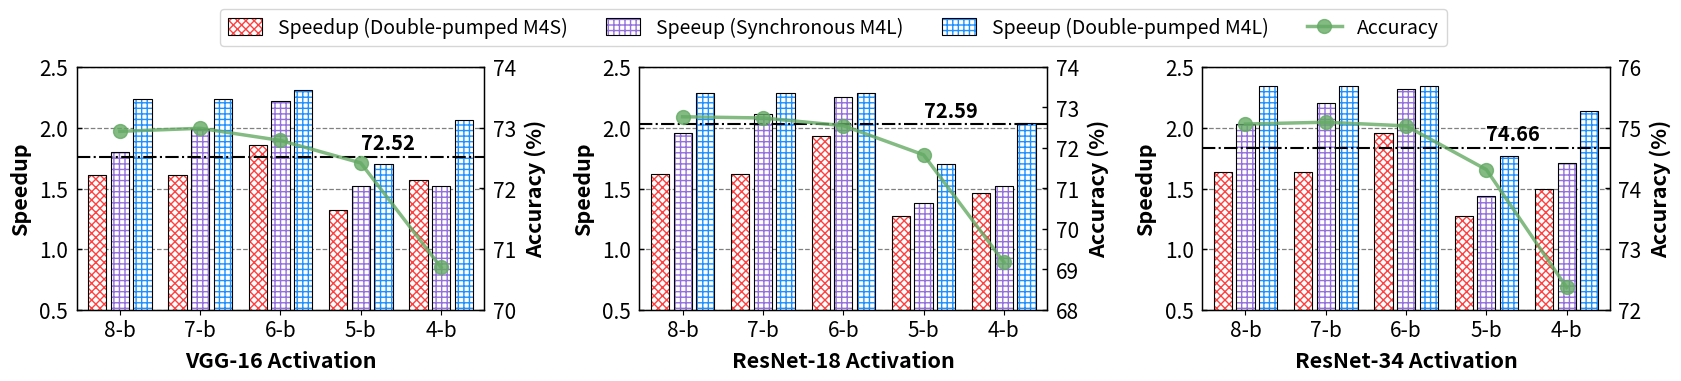

Recreate this plot in Python. (Note: this script raises an exception after producing the figure.)
from matplotlib import pyplot as plt
import pandas as pd
import numpy as np
import os

activation_precision    = ['8-b', '7-b', '6-b', '5-b', '4-b']
model_name              = ['AlexNet', 'VGG-16', 'ResNet-18', 'ResNet-34' ]

model                   = [ 'vgg16', 'resnet18', 'resnet34' ]

base_accuracy           = { 'resnet34': 75.16,  'resnet18': 73.09, 'alexnet': 61.43,  'vgg16': 73.02}

accuracy                = { 'resnet34': [75.06, 75.09, 75.03, 74.31, 72.37],
                            'resnet18': [72.77, 72.74, 72.55, 71.83, 69.18],
                            'alexnet' : [60.87, 60.91, 60.68, 59.96, 56.61], 
                            'vgg16':    [72.94, 72.99, 72.79, 72.42, 70.70]}

# Double-Pumped M4BRAM-S
speedup_m4bram_s_d      = { 'resnet34': [1.64,  1.64,  1.96,  1.27,  1.50 ],
                            'alexnet':  [1.76,  1.76,  1.85,  1.32,  1.73 ], 
                            'resnet18': [1.62,  1.62,  1.93,  1.27,  1.46 ], 
                            'vgg16':    [1.61,  1.61,  1.86,  1.32,  1.57 ], }

# Synchronous M4BRAM-L
speedup_m4bram_l_s      = { 'resnet34': [2.03,  2.20,  2.32,  1.44,  1.71 ],
                            'alexnet':  [1.92,  2.08,  2.28,  1.52,  2.17 ], 
                            'resnet18': [1.96,  2.11,  2.25,  1.38,  1.52 ], 
                            'vgg16':    [1.80,  1.99,  2.22,  1.52,  1.52 ], }

# Double-Pumped M4BRAM-L
speedup_m4bram_l_d      = { 'resnet34': [2.34,  2.34,  2.34,  1.77,  2.14 ],
                            'alexnet':  [2.54,  2.54,  2.58,  1.79,  2.46 ], 
                            'resnet18': [2.29,  2.29,  2.29,  1.70,  2.04 ], 
                            'vgg16':    [2.24,  2.24,  2.31,  1.70,  2.06 ], }

linestyle   = 'solid'
markersize  = 10
alpha       = 1
tick_size   = 15
label_size  = 15.5
legend_size = 14
title_size  = 15
text_size   = 14.5

title_yloc  = -0.26

figwidth    = 16
figheight   = 3

# bar setting
width      = 0.025  # the width of each bar
edgewidth  = 0.8 # the edge width of each bar
hatchwidth = 0.5 # the edge width of each bar
spacing    = 0.11 # spacing between each model bar
distance   = 0.012 # spacing between every two bars of the same model
x          = np.arange(len(activation_precision))*spacing # the label locations

f, ax = plt.subplots(1, 3)
f.set_figwidth(figwidth)
f.set_figheight(figheight)
f.tight_layout(pad=1)

yaxis_lim = [0.5, 2.501, 0.5]

for i in range(len(model)):
    name = model[i]
    f1 = ax[i].bar(x - width*1 - distance*0.5, speedup_m4bram_s_d[name], width, label=activation_precision,  
                   color='white', edgecolor=(1,0.25,0.25), linewidth=hatchwidth, hatch="xxxx")
    f2 = ax[i].bar(x - width*1 - distance*0.5, speedup_m4bram_s_d[name], width, label=activation_precision, 
                   color='none', edgecolor='black', linewidth=edgewidth, alpha=alpha)

    f3 = ax[i].bar(x + width*0 + distance*0, speedup_m4bram_l_s[name], width, label=activation_precision,  
                   color='white', edgecolor='mediumpurple', linewidth=hatchwidth, hatch="+++")
    f4 = ax[i].bar(x + width*0 + distance*0, speedup_m4bram_l_s[name], width, label=activation_precision, 
                   color='none', edgecolor='black', linewidth=edgewidth, alpha=alpha)
    
    f5 = ax[i].bar(x + width*1 + distance*0.5, speedup_m4bram_l_d[name], width, label=activation_precision,  
                   color='white', edgecolor='dodgerblue', linewidth=hatchwidth, hatch="+++")
    f6 = ax[i].bar(x + width*1 + distance*0.5, speedup_m4bram_l_d[name], width, label=activation_precision, 
                   color='none', edgecolor='black', linewidth=edgewidth, alpha=alpha)

    ax[i].tick_params(axis='y',direction='in', pad=6, width=1)

    ax[i].set_xticks(x,)
    ax[i].set_xticklabels(activation_precision)

    if name == 'alexnet':
        ax[i].set_xlabel('AlexNet Activation', fontsize=label_size, weight='bold', labelpad=6)
    elif name == 'vgg16':
        ax[i].set_xlabel('VGG-16 Activation', fontsize=label_size, weight='bold', labelpad=6)
    elif name == 'resnet18':
        ax[i].set_xlabel('ResNet-18 Activation', fontsize=label_size, weight='bold', labelpad=6)
    elif name == 'resnet34':
        ax[i].set_xlabel('ResNet-34 Activation', fontsize=label_size, weight='bold', labelpad=6)

    ax[i].set_ylim(yaxis_lim[:2])
    ax[i].set_yticks(np.arange(yaxis_lim[0], yaxis_lim[1], yaxis_lim[2]))
    ax[i].set_ylabel('Speedup', fontsize=label_size, weight='bold', labelpad=6)
    ax[i].set_yticklabels(np.round(ax[i].get_yticks(), 1))

    ax[i].tick_params(axis='both', which='major', labelsize=tick_size)

    ax[i].grid(True, linestyle='dashed', axis='y', zorder=0, color='gray', linewidth=0.9)
    ax[i].set_axisbelow(True)
    #ax[i].spines['top'].set_visible(False)
    #ax[i].spines['right'].set_visible(False)
    for axis in ['top', 'bottom', 'left', 'right']:
        ax[i].spines[axis].set_linewidth(1)  # change width

    x_margin = 0.03
    ax[i].margins(x=x_margin)
    #ax[i].set_title('(a) 2-bit Weight & Activation', y=title_yloc, fontsize=title_size, weight='bold')


    ax2 = ax[i].twinx()
    #color = (0.25, 0.41, 0.88)
    factor = 1/255
    color = (100*factor, 170*factor, 100*factor)
    
    error_tolerance = 0.5
    f7  = ax2.axhline(base_accuracy[name]-error_tolerance, color='black', linewidth=1.5, linestyle='-.')
    
    f8, = ax2.plot(x, accuracy[name], color=color, linewidth=2.5, linestyle=linestyle, 
                     marker = 'o', markersize=markersize, alpha=0.8)

    if name == 'alexnet':
        ax2.set_yticks(np.arange(56, 62.1, 1.5))
    elif name == 'vgg16':
        ax2.set_yticks(np.arange(70, 74.1, 1))
        ax2.text(0.33, 72.65, str(round(base_accuracy[name]-error_tolerance,2)),  color='black', fontsize=text_size, weight='bold')
    elif name == 'resnet18':
        ax2.set_yticks(np.arange(68, 74.1, 1))
        ax2.text(0.33, 72.75, str(round(base_accuracy[name]-error_tolerance,2)),  color='black', fontsize=text_size, weight='bold')
    elif name == 'resnet34':
        ax2.set_yticks(np.arange(72, 76.1, 1))
        ax2.text(0.33, 74.79, str(round(base_accuracy[name]-error_tolerance,2)),  color='black', fontsize=text_size, weight='bold')

    ax2.tick_params(axis='y', direction='in', pad=6, width=1)

    ax2.set_ylabel('Accuracy (%)', fontsize=label_size, weight='bold', labelpad=6)
    ax2.tick_params(axis='both', which='major', labelsize=tick_size)

    ax2.margins(x=x_margin)

    
f.legend([(f1,f2), (f3,f4), (f5,f6), (f8)], 
        ['Speedup (Double-pumped M4S)', 'Speeup (Synchronous M4L)', 'Speeup (Double-pumped M4L)', 'Accuracy'], 
        loc='upper center', bbox_to_anchor=[0.5, 1.16], 
        fontsize=legend_size, ncol=4, columnspacing=2, frameon=True, handlelength=1.75, handleheight=0.9)

plt.subplots_adjust(wspace=0.38, hspace=0)

current_path = os.getcwd()
file_path = current_path + '/../results/fig_9_m4bram_mixed_activation.svg'
f.savefig(file_path, transparent=True, bbox_inches = 'tight', format='svg', dpi=200, pad_inches=0.1)

